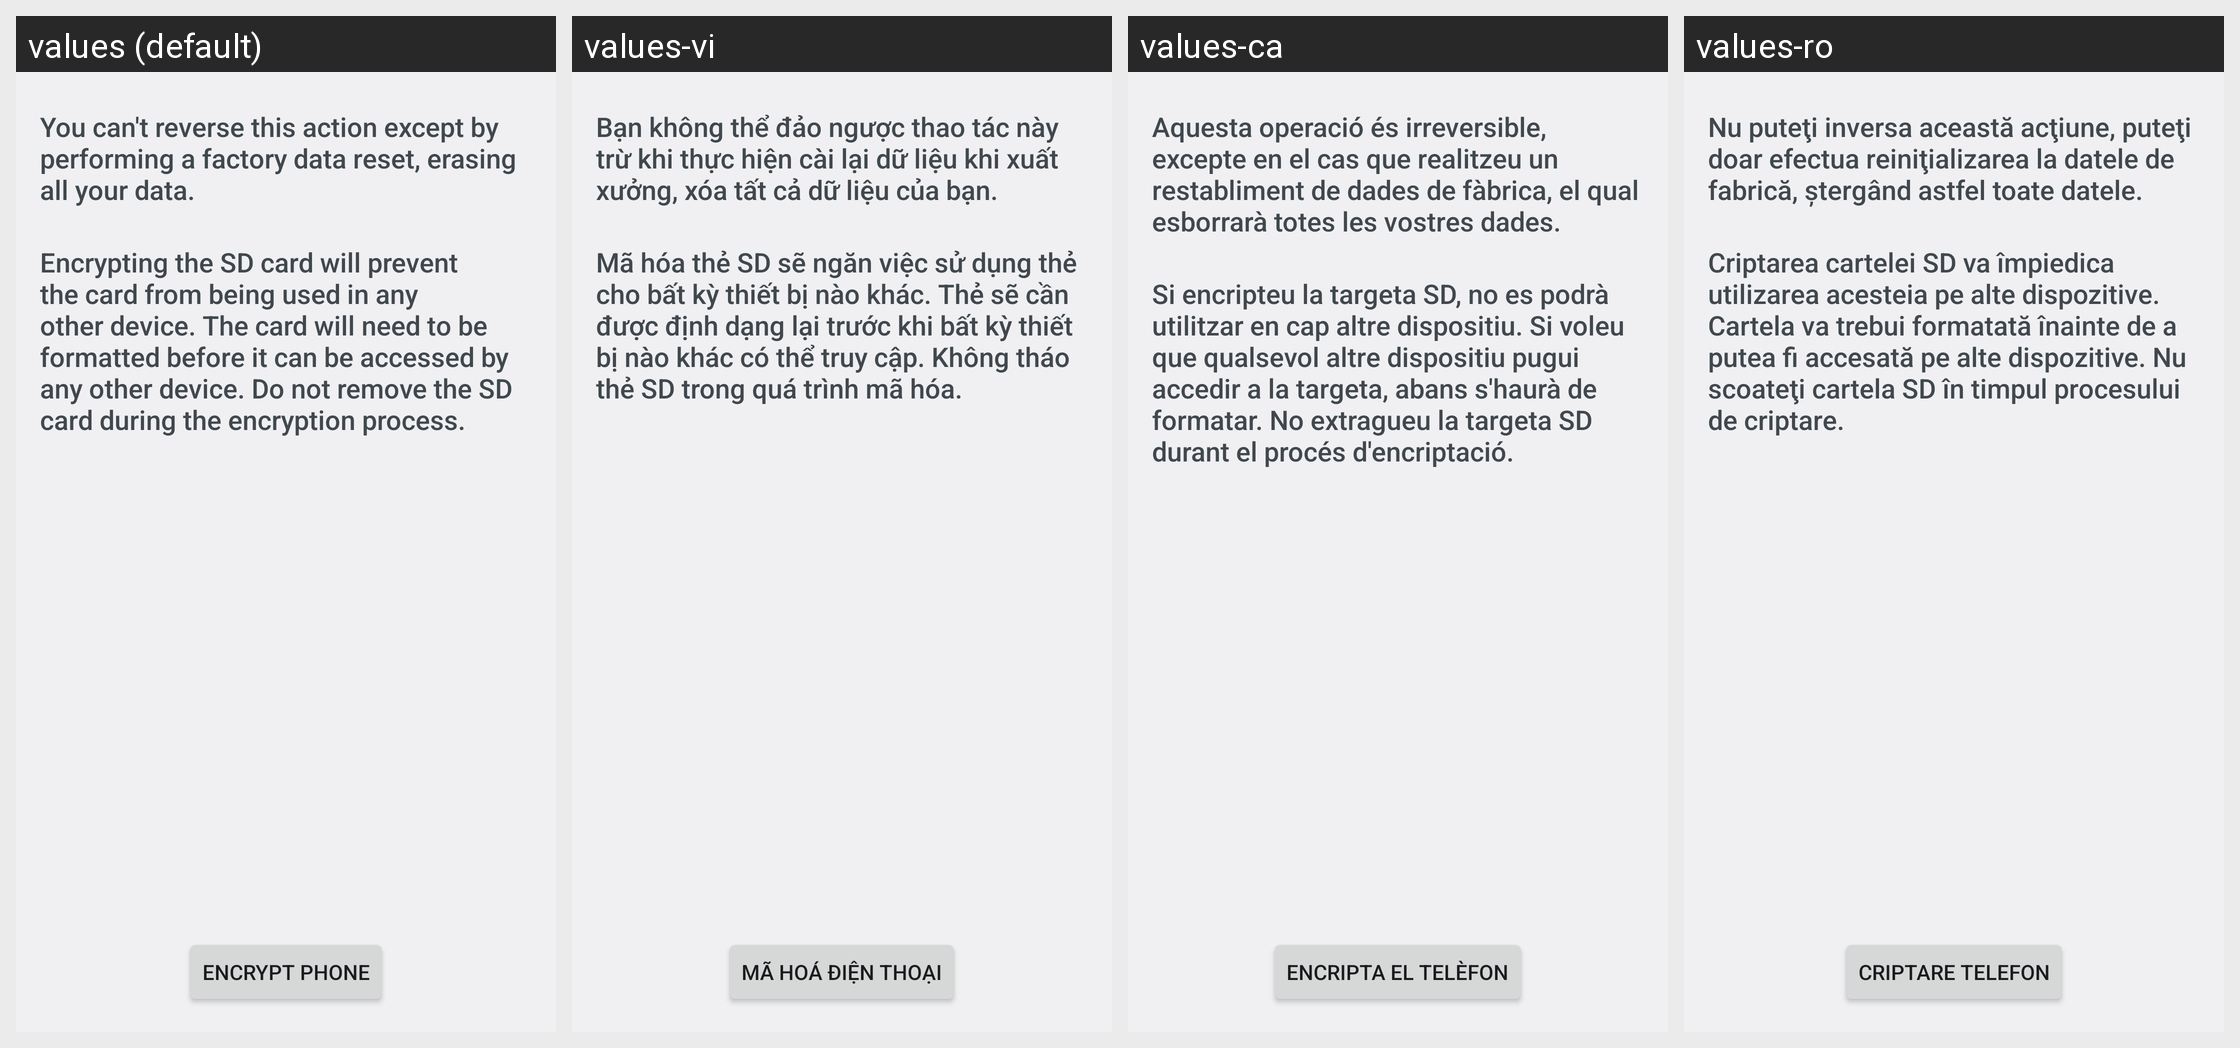

The same Android screen rendered under several of its app's locales, left to right. List the strings drawn on it with the default value and each locale's translation.
Android screen res/layout/crypt_keeper_confirm.xml rendered under 4 locales, left to right: values (default), values-vi, values-ca, values-ro. Device: Nexus 5 (rendered at 1080×1920; each locale shown at half size, 540×960, under a caption strip naming it); theme Theme.Settings.
Other locales in the repository, not shown: values-ar, values-bs, values-cs, values-da, values-de, values-en, values-en-rGB, values-en-rUS, values-es, values-es-rES, values-es-rUS, values-et, values-et-rEE, values-eu, values-fa, values-fi, values-fr, values-fr-rCA, values-gl, values-hr, values-hu, values-hy-rAM, values-in, values-is, values-it, values-iw, values-ja, values-jv, values-ko, values-lt, values-lv, values-ms, values-ms-rMY, values-nb, values-nl, values-pl, values-pt, values-pt-rBR, values-pt-rPT, values-sk, values-sl, values-sq, values-sr, values-su, values-sv, values-tl, values-tr, values-zh-rCN, values-zh-rHK, values-zh-rTW.
Strings drawn on this screen, with the default value and each locale's value (text and hints the layout hard-codes, and strings that could not be matched under every locale, appear in the picture but are not listed):

crypt_keeper_final_desc
  values: You can't reverse this action except by performing a factory data reset, erasing all your data.
  values-vi: Bạn không thể đảo ngược thao tác này trừ khi thực hiện cài lại dữ liệu khi xuất xưởng, xóa tất cả dữ liệu của bạn.
  values-ca: Aquesta operació és irreversible, excepte en el cas que realitzeu un restabliment de dades de fàbrica, el qual esborrarà totes les vostres dades.
  values-ro: Nu puteţi inversa această acţiune, puteţi doar efectua reiniţializarea la datele de fabrică, ştergând astfel toate datele.

crypt_keeper_final_memory_card_text
  values: Encrypting the SD card will prevent the card from being used in any other device. The card will need to be formatted before it can be accessed by any other device. Do not remove the SD card during the encryption process.
  values-vi: Mã hóa thẻ SD sẽ ngăn việc sử dụng thẻ cho bất kỳ thiết bị nào khác. Thẻ sẽ cần được định dạng lại trước khi bất kỳ thiết bị nào khác có thể truy cập. Không tháo thẻ SD trong quá trình mã hóa.
  values-ca: Si encripteu la targeta SD, no es podrà utilitzar en cap altre dispositiu. Si voleu que qualsevol altre dispositiu pugui accedir a la targeta, abans s'haurà de formatar. No extragueu la targeta SD durant el procés d'encriptació.
  values-ro: Criptarea cartelei SD va împiedica utilizarea acesteia pe alte dispozitive. Cartela va trebui formatată înainte de a putea fi accesată pe alte dispozitive. Nu scoateţi cartela SD în timpul procesului de criptare.

crypt_keeper_button_text
  values: Encrypt phone
  values-vi: Mã hoá điện thoại
  values-ca: Encripta el telèfon
  values-ro: Criptare telefon
